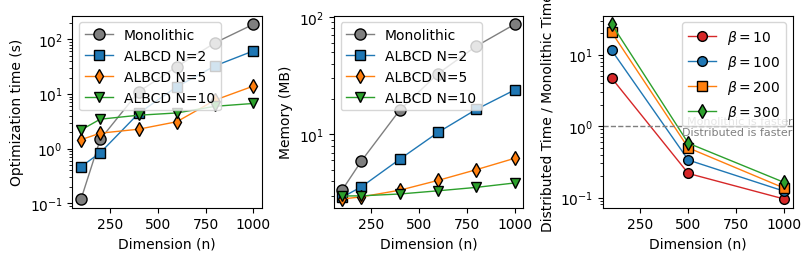

The matplotlib source for this figure:
import numpy as np
import matplotlib.pyplot as plt

plt.rcParams['font.family'] = 'serif'
plt.rcParams['font.serif'] = ['Times New Roman']
plt.rcParams['axes.titlesize'] = plt.rcParams['axes.labelsize']

fig, ax = plt.subplots(1, 3, figsize=(8, 2.5), constrained_layout=True)
ax = ax.flatten()




n = np.array([100, 200, 400, 600, 800, 1000])

monolithic_time = np.array([0.12, 1.48, 10.98, 31.75, 86.71, 188.875])
distributed_time_N2 = np.array([0.47, 0.84, 4.41, 13.58, 32.81, 61.49])
distributed_time_N5 = np.array([1.46, 1.92, 2.27, 3.11, 7.76, 13.99])
distributed_time_N10 = np.array([2.20, 3.46, 4.09, 4.50, 5.96, 6.72])

ax[0].semilogy(n, monolithic_time, marker='o', label='Monolithic', color='tab:gray', linewidth=1, markersize=8, mec='k')
ax[0].semilogy(n, distributed_time_N2, marker='s', label='ALBCD N=2', color='tab:blue', linewidth=1, markersize=7, mec='k')
ax[0].semilogy(n, distributed_time_N5, marker='d', label='ALBCD N=5', color='tab:orange', linewidth=1, markersize=7, mec='k')
ax[0].semilogy(n, distributed_time_N10, marker='v', label='ALBCD N=10', color='tab:green', linewidth=1, markersize=7, mec='k')
ax[0].set_xlabel('Dimension (n)')
ax[0].set_ylabel('Optimization time (s)')
ax[0].legend(loc='upper left', fontsize=10)


monolithic_memory = np.array([3.37, 5.94, 16.12, 33.01, 56.63, 86.96])
distributed_memory_2_subp = np.array([2.91, 3.57, 6.14, 10.40, 16.35, 23.95])
distributed_memory_5_subp = np.array([2.81, 2.93, 3.34, 4.05, 5.00, 6.25])
distributed_memory_10_subp = np.array([2.98, 2.99, 3.1, 3.3, 3.53, 3.85])

ax[1].semilogy(n, monolithic_memory, marker='o', label='Monolithic', color='tab:gray', linewidth=1, markersize=8, mec='k')
ax[1].semilogy(n, distributed_memory_2_subp, marker='s', label='ALBCD N=2', color='tab:blue', linewidth=1, markersize=7, mec='k')
ax[1].semilogy(n, distributed_memory_5_subp, marker='d', label='ALBCD N=5', color='tab:orange', linewidth=1, markersize=7, mec='k')
ax[1].semilogy(n, distributed_memory_10_subp, marker='v', label='ALBCD N=10', color='tab:green', linewidth=1, markersize=7, mec='k')
ax[1].set_xlabel('Dimension (n)')
ax[1].set_ylabel('Memory (MB)')
ax[1].legend(loc='upper left', fontsize=10)

dimension = np.array([100, 500, 1000])

monolithic_time_slsqp_beta_10 = np.array([0.14, 6.25, 53.60])
monolithic_time_slsqp_beta_100 = np.array([0.40, 24.33, 200.43])
monolithic_time_slsqp_beta_200 = np.array([0.58, 31.71, 301.34])
monolithic_time_slsqp_beta_300 = np.array([0.52, 41.66, 344.51])

distributed_time_5_subp_slsqp_beta_10 = np.array([0.66, 1.36, 5.116])
distributed_time_5_subp_slsqp_beta_100 = np.array([4.62, 8.16, 24.61])
distributed_time_5_subp_slsqp_beta_200 = np.array([11.98, 15.76, 40.94])
distributed_time_5_subp_slsqp_beta_300 = np.array([13.95, 24.06, 56.19])

delta_b10 = distributed_time_5_subp_slsqp_beta_10 / monolithic_time_slsqp_beta_10
delta_b100 = distributed_time_5_subp_slsqp_beta_100 / monolithic_time_slsqp_beta_100
delta_b200 = distributed_time_5_subp_slsqp_beta_200 / monolithic_time_slsqp_beta_200
delta_b300 = distributed_time_5_subp_slsqp_beta_300 / monolithic_time_slsqp_beta_300

ax[2].semilogy(dimension, delta_b10, marker='o', label=r'$\beta=10$', color='tab:red', linewidth=1, markersize=7, mec='k')
ax[2].semilogy(dimension, delta_b100, marker='o', label=r'$\beta=100$', color='tab:blue', linewidth=1, markersize=7, mec='k')
ax[2].semilogy(dimension, delta_b200, marker='s', label=r'$\beta=200$', color='tab:orange', linewidth=1, markersize=7, mec='k')
ax[2].semilogy(dimension, delta_b300, marker='d', label=r'$\beta=300$', color='tab:green', linewidth=1, markersize=7, mec='k')
ax[2].set_xlabel('Dimension (n)')
ax[2].set_ylabel('Distributed Time / Monolithic Time')
ax[2].legend(loc='upper right', fontsize=10)

ax[2].axhline(y=1, color='tab:gray', linestyle='--', linewidth=1)
ax[2].text(1.0, 0.45, 'Monolithic is faster', transform=plt.gca().transAxes, ha='right', va='center', fontsize=8, color='gray')
ax[2].text(1.0, 0.39, 'Distributed is faster', transform=plt.gca().transAxes, ha='right', va='center', fontsize=8, color='gray')


plt.savefig('rosenbrock_plot.pdf', bbox_inches='tight')
plt.show()
